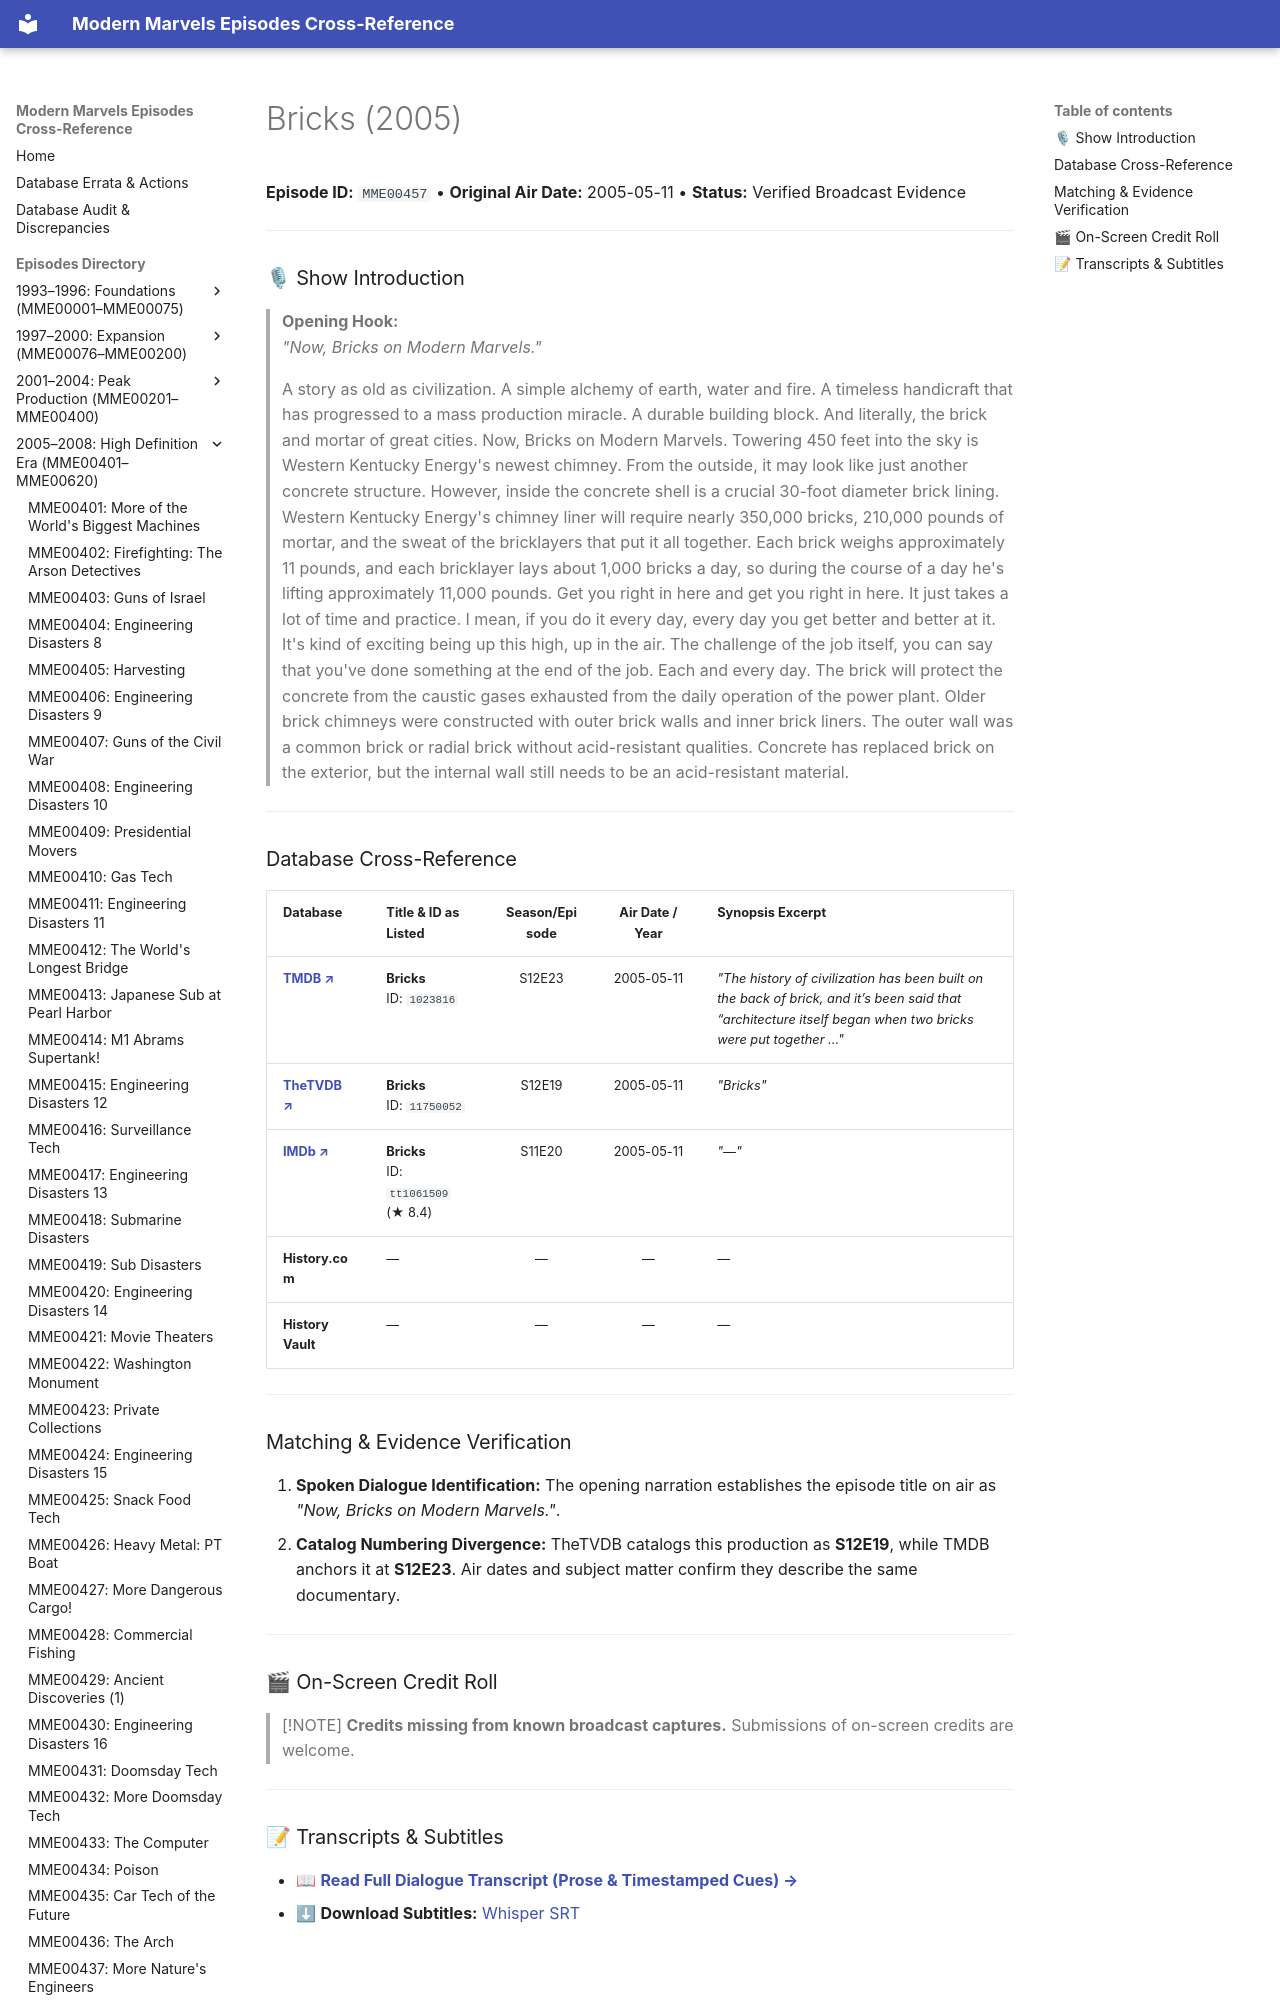

repository: ModernMarvelsFan/ModernMarvels · page: episodes/MME00457/index.html · generator: mkdocs

# Bricks (2005)

**Episode ID:** `MME00457` • **Original Air Date:** 2005-05-11 • **Status:** Verified Broadcast Evidence

---

### 🎙 Show Introduction

> **Opening Hook:**  
> *"Now, Bricks on Modern Marvels."*
